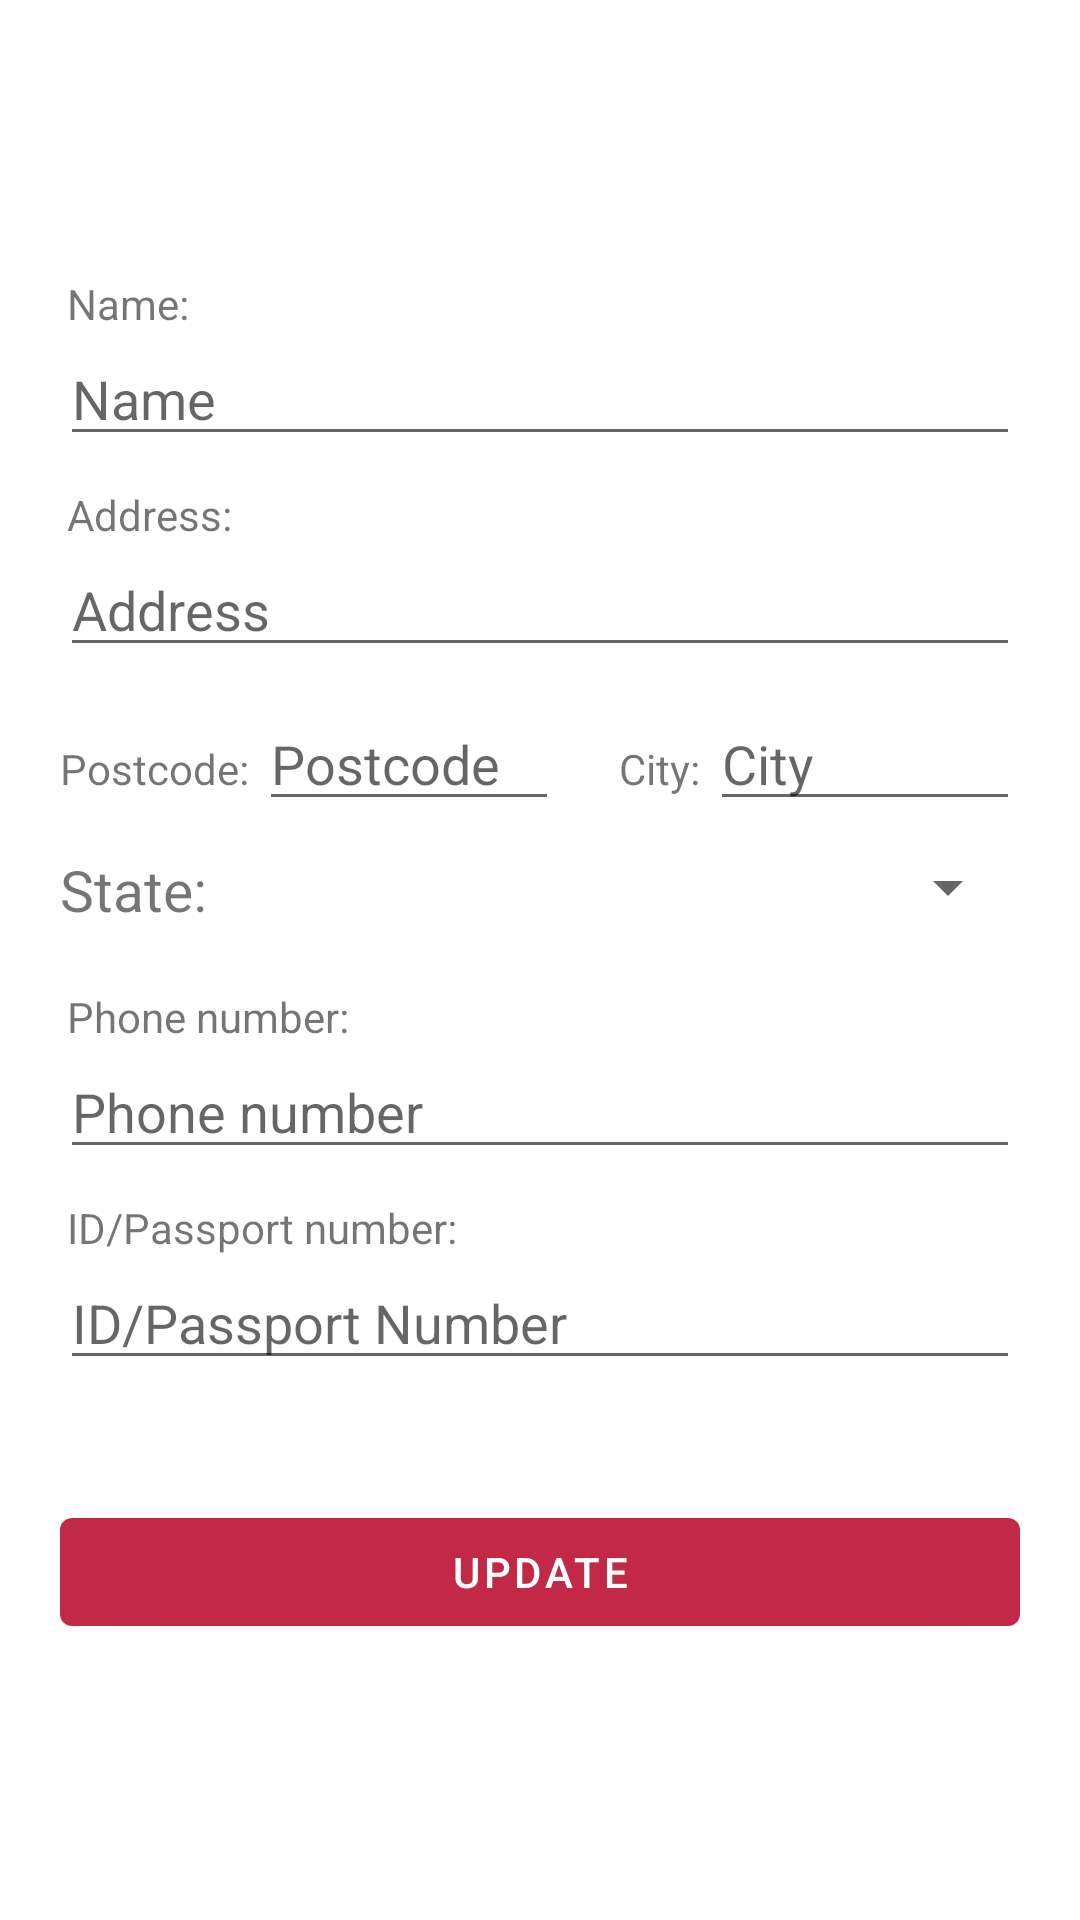

Reconstruct the res/layout file that produces this screen, plus the resources it refers to.
<!-- AndroidManifest.xml: application theme Theme.NotiFire -->
<!-- res/layout/activity_user_update_info.xml -->
<?xml version="1.0" encoding="utf-8"?>
<LinearLayout xmlns:android="http://schemas.android.com/apk/res/android"
    xmlns:app="http://schemas.android.com/apk/res-auto"
    xmlns:tools="http://schemas.android.com/tools"
    android:layout_width="match_parent"
    android:layout_height="match_parent"
    android:orientation="vertical"
    android:gravity="center"
    tools:context=".UserUpdateInfo">
    <TextView
        android:layout_width="match_parent"
        android:layout_height="wrap_content"
        android:layout_marginStart="15dp"
        android:text="Name: "/>
    <EditText
        android:id="@+id/editTextUserName"
        android:layout_width="match_parent"
        android:layout_height="wrap_content"
        android:layout_marginStart="20dp"
        android:layout_marginEnd="20dp"
        android:layout_marginBottom="10dp"
        android:hint="Name"
        android:inputType="textPersonName" />
    <TextView
        android:layout_width="match_parent"
        android:layout_height="wrap_content"
        android:layout_marginStart="15dp"
        android:text="Address: "/>
    <EditText
        android:id="@+id/editTextAddress"
        android:layout_width="match_parent"
        android:layout_height="wrap_content"
        android:layout_marginStart="20dp"
        android:layout_marginBottom="10dp"
        android:layout_marginEnd="20dp"
        android:hint="Address"
        android:inputType="textPostalAddress" />
    <LinearLayout
        android:layout_width="match_parent"
        android:layout_height="wrap_content"
        android:orientation="horizontal"
        android:gravity="start">
        <TextView
        android:layout_width="wrap_content"
        android:layout_height="wrap_content"
        android:layout_marginStart="20dp"
        android:text="Postcode: "/>
        <EditText
            android:id="@+id/editTextPostcode"
            android:layout_width="100dp"
            android:layout_height="wrap_content"
            android:layout_marginStart="0dp"
            android:layout_marginEnd="20dp"
            android:hint="Postcode"
            android:inputType="number"
            />
        <TextView
            android:layout_width="wrap_content"
            android:layout_height="wrap_content"
            android:text="City: "/>
        <EditText
            android:id="@+id/editTextCity"
            android:layout_width="match_parent"
            android:layout_height="wrap_content"
            android:layout_marginStart="0dp"
            android:layout_marginEnd="20dp"
            android:hint="City" />
    </LinearLayout>


    <LinearLayout
        android:layout_width="match_parent"
        android:layout_height="wrap_content"
        android:layout_marginStart="20dp"
        android:layout_marginBottom="20dp"
        android:layout_marginTop="10dp"
        android:layout_marginEnd="20dp">

        <TextView
            android:layout_width="100dp"
            android:layout_height="wrap_content"
            android:textSize="19sp"
            android:text="State: " />

        <Spinner
            android:id="@+id/spinnerState"
            android:layout_width="match_parent"
            android:layout_height="wrap_content"
            />
    </LinearLayout>
    <TextView
        android:layout_width="match_parent"
        android:layout_height="wrap_content"
        android:layout_marginStart="15dp"
        android:text="Phone number: "/>
    <EditText
        android:id="@+id/editTextPhoneNumber"
        android:layout_width="match_parent"
        android:layout_height="wrap_content"
        android:layout_marginStart="20dp"
        android:layout_marginEnd="20dp"
        android:layout_marginBottom="10dp"
        android:hint="Phone number"
        android:inputType="phone" />
    <TextView
        android:layout_width="match_parent"
        android:layout_height="wrap_content"
        android:layout_marginStart="15dp"
        android:text="ID/Passport number: "/>
    <EditText
        android:id="@+id/editTextIDNumber"
        android:layout_width="match_parent"
        android:layout_height="wrap_content"
        android:layout_marginStart="20dp"
        android:layout_marginEnd="20dp"
        android:hint="ID/Passport Number"
        android:layout_marginBottom="10dp"
        android:inputType="number" />

    <Button
        android:id="@+id/saveButton"
        android:layout_width="match_parent"
        android:layout_height="wrap_content"
        android:layout_marginStart="20dp"
        android:layout_marginEnd="20dp"
        android:layout_marginTop="30dp"
        android:text="Update" />
</LinearLayout>
<!-- resources referenced by this layout -->
<resources>
  <style name="Theme.NotiFire" parent="Theme.MaterialComponents.DayNight.DarkActionBar">
          
          <item name="colorPrimary">@color/redblood</item>
          <item name="colorPrimaryVariant">@color/redblood</item>
          <item name="colorOnPrimary">@color/white</item>
          
          <item name="colorSecondary">@color/teal_200</item>
          <item name="colorSecondaryVariant">@color/teal_700</item>
          <item name="colorOnSecondary">@color/black</item>
          
          <item name="android:statusBarColor" tools:targetApi="l">?attr/colorPrimaryVariant</item>
          
      </style>
  <color name="redblood">#C12946</color>
  <color name="white">#FFFFFFFF</color>
  <color name="teal_200">#FF03DAC5</color>
  <color name="teal_700">#FF018786</color>
  <color name="black">#FF000000</color>
</resources>
